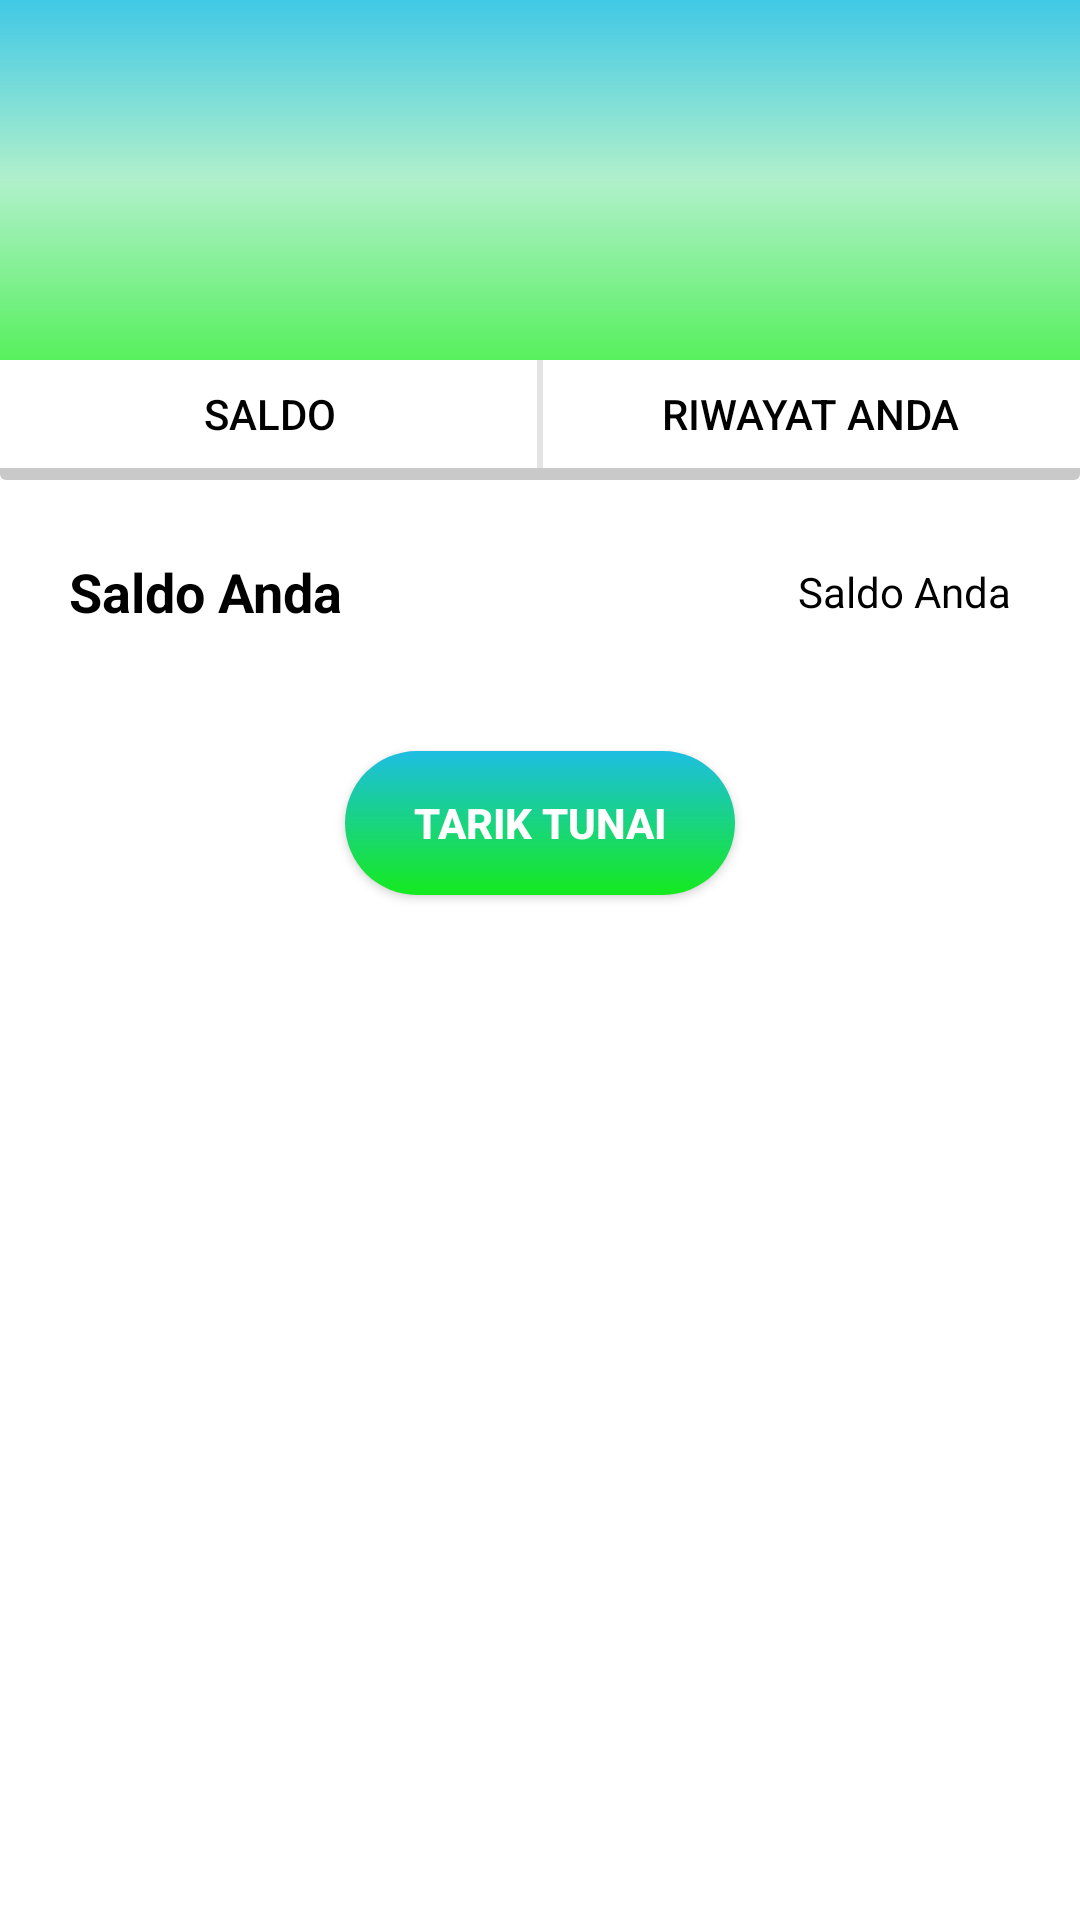

Reconstruct the res/layout file that produces this screen, plus the resources it refers to.
<!-- AndroidManifest.xml: application theme Base.Theme.Saber -->
<!-- res/layout/activity_withdraw.xml -->
<?xml version="1.0" encoding="utf-8"?>
<LinearLayout
    xmlns:android="http://schemas.android.com/apk/res/android"
    xmlns:app="http://schemas.android.com/apk/res-auto"
    xmlns:tools="http://schemas.android.com/tools"
    android:layout_width="match_parent"
    android:layout_height="match_parent"
    android:orientation="vertical"
    android:background="@color/white"
    android:id="@+id/rootWithDrawActivity"
    tools:context=".WithdrawActivity">

    <FrameLayout
        android:background="@drawable/gradient_3_color_bg_top_global_deco"
        android:layout_width="match_parent"
        android:layout_height="120dp">

        <FrameLayout
            android:layout_marginStart="8dp"
            android:layout_marginEnd="8dp"
            android:layout_marginBottom="15dp"
            android:layout_gravity="center|bottom"
            android:layout_width="match_parent"
            android:layout_height="wrap_content">

            <LinearLayout
                android:layout_gravity="center|start"
                android:orientation="vertical"
                android:layout_width="wrap_content"
                android:layout_height="wrap_content">

                <TextView
                    style="@style/huge_tittle_text"
                    android:id="@+id/userNameLabelWithdraw"
                    android:layout_width="wrap_content"
                    android:layout_height="wrap_content"/>

                <TextView
                    style="@style/huge_tittle_text_s2"
                    android:id="@+id/pinPointLocTitle"
                    android:layout_width="wrap_content"
                    android:layout_height="wrap_content"/>

            </LinearLayout>

            <ImageView
                android:layout_gravity="end|center"
                android:id="@+id/profileImage"
                android:layout_width="50dp"
                android:layout_height="50dp"/>

        </FrameLayout>

    </FrameLayout>

    <LinearLayout
        android:background="@drawable/white_bg_with_shadow"
        android:orientation="horizontal"
        android:layout_width="match_parent"
        android:paddingBottom="4dp"
        android:layout_height="40dp">

        <android.widget.Button
            android:id="@+id/balanceNavBtn"
            android:background="@drawable/white_rs_btn"
            style="@style/button_top_split"
            android:text="@string/balance_title"/>

        <android.widget.Button
            android:id="@+id/historyTransactionNavBtn"
            android:background="@drawable/white_ls_btn"
            android:text="@string/history_title"
            style="@style/button_top_split"/>

    </LinearLayout>

    <LinearLayout
            android:layout_width="match_parent"
            android:layout_height="wrap_content"
            android:id="@+id/balanceLayout"
            android:orientation="vertical">

        <FrameLayout
                android:id="@+id/balanceWrapper"
                android:layout_margin="10dp"
                android:paddingStart="13dp"
                android:paddingEnd="13dp"
                android:paddingTop="15dp"
                android:paddingBottom="18dp"
                android:layout_width="match_parent"
                android:layout_height="wrap_content">

            <TextView
                    android:layout_gravity="start|center"
                    style="@style/huge_tittle_text_black"
                    android:text="@string/your_balance_title"
                    android:layout_width="wrap_content"
                    android:layout_height="wrap_content"/>

            <TextView
                    android:textStyle="normal"
                    android:layout_gravity="end|center"
                    android:id="@+id/balanceTitle"
                    style="@style/small_tittle_text_black"
                    android:text="@string/your_balance_title"
                    android:layout_width="wrap_content"
                    android:layout_height="wrap_content"/>

        </FrameLayout>

        <android.widget.Button
                android:id="@+id/withdrawBtn"
                android:layout_gravity="center"
                style="@style/button_style_1"
                android:text="@string/withdraw_label"
                android:layout_width="130dp"
                android:layout_height="wrap_content"/>

    </LinearLayout>
</LinearLayout>
<!-- resources referenced by this layout -->
<resources>
  <color name="white">#FFFFFFFF</color>
  <!-- drawable gradient_3_color_bg_top_global_deco (drawable) -->
  <?xml version="1.0" encoding="utf-8"?>
  <shape xmlns:android="http://schemas.android.com/apk/res/android">
      <gradient
          android:angle="90"
          android:startColor="#B715EA1E"
          android:centerColor="#591DD46A"
          android:endColor="#D71DBEE1"/>
  
  </shape>
  <!-- drawable white_ls_btn (drawable) -->
  <?xml version="1.0" encoding="utf-8"?>
  <layer-list xmlns:android="http://schemas.android.com/apk/res/android">
      <item>
          <shape>
              <solid android:color="#E4E4E4"/>
          </shape>
      </item>
      <item android:left="1dp">
          <shape>
              <solid android:color="@color/white"/>
          </shape>
      </item>
  </layer-list>
  <!-- drawable white_rs_btn (drawable) -->
  <?xml version="1.0" encoding="utf-8"?>
  <layer-list xmlns:android="http://schemas.android.com/apk/res/android">
      <item>
          <shape>
              <solid android:color="#E4E4E4"/>
          </shape>
      </item>
      <item android:right="1dp">
          <shape>
              <solid android:color="@color/white"/>
          </shape>
      </item>
  </layer-list>
  <string name="balance_title">Saldo</string>
  <string name="history_title">Riwayat Anda</string>
  <string name="withdraw_label">Tarik Tunai</string>
  <string name="your_balance_title">Saldo Anda</string>
  <style name="button_top_split">
          <item name="android:textColor">@color/black</item>
          <item name="minTouchTargetSize">50dp</item>
          <item name="android:textAlignment">center</item>
          <item name="android:layout_weight">1</item>
          <item name="android:layout_width">0dp</item>
          <item name="android:layout_height">match_parent</item>
      </style>
  <style name="huge_tittle_text" parent="TextAppearance.AppCompat">
          <item name="android:textSize">16sp</item>
          <item name="android:textColor">@color/white</item>
          <item name="android:textAlignment">center</item>
          <item name="android:textStyle">bold</item>
      </style>
  <style name="huge_tittle_text_black" parent="TextAppearance.AppCompat">
          <item name="android:textSize">18sp</item>
          <item name="android:textColor">@color/black</item>
          <item name="android:textAlignment">textStart</item>
          <item name="android:textStyle">bold</item>
      </style>
  <style name="huge_tittle_text_s2" parent="TextAppearance.AppCompat">
          <item name="android:textSize">13sp</item>
          <item name="android:textColor">@color/white</item>
          <item name="android:textAlignment">center</item>
          <item name="android:textStyle">bold</item>
      </style>
  <style name="small_tittle_text_black" parent="TextAppearance.AppCompat">
          <item name="android:textSize">14sp</item>
          <item name="android:textColor">@color/black</item>
          <item name="android:textAlignment">center</item>
          <item name="android:textStyle">bold</item>
      </style>
  <color name="black">#FF000000</color>
  <color name="green">#15EA1E</color>
  <style name="spinnerStyle">
          <item name="android:padding">0dp</item>
          <item name="android:textSize">14sp</item>
          <item name="android:textColor">@color/grey2</item>
      </style>
  <style name="spinnerItemStyle">
          <item name="android:background">@color/white</item>
          <item name="android:padding">1dp</item>
          <item name="android:textSize">14sp</item>
          <item name="android:textColor">@color/black</item>
      </style>
  <color name="calmBlack">#222222</color>
  <color name="skyBlue">#1DBEE1</color>
  <color name="grey2">#7B7B7B</color>
</resources>
